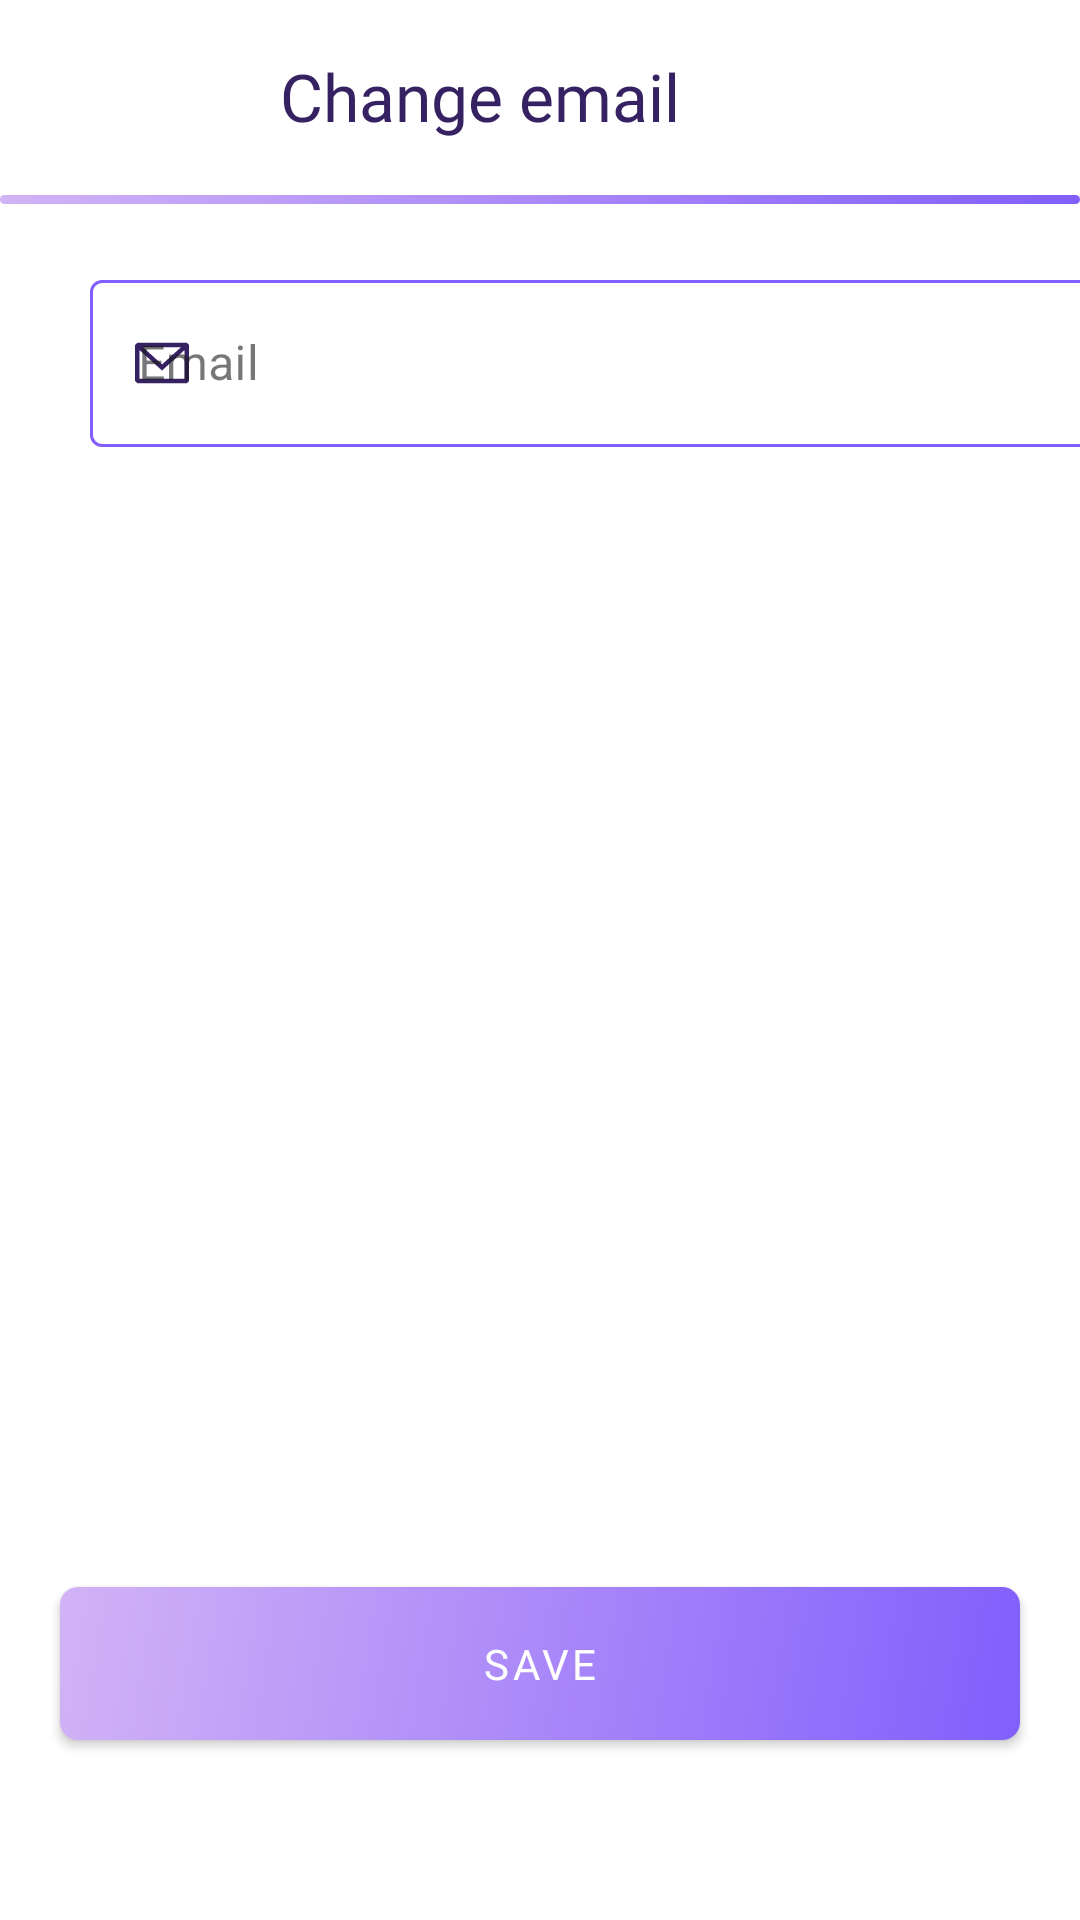

Android layout source for this screen:
<!-- AndroidManifest.xml: application theme Theme.AplikacjaProjektZespolowyPWr -->
<!-- res/layout/fragment_change_email.xml -->
<?xml version="1.0" encoding="utf-8"?>
<FrameLayout xmlns:android="http://schemas.android.com/apk/res/android"
    xmlns:tools="http://schemas.android.com/tools"
    android:layout_width="match_parent"
    android:layout_height="match_parent"
    xmlns:app="http://schemas.android.com/apk/res-auto"
    tools:context=".ui.fragments.ChangeEmailFragment">

    <androidx.appcompat.widget.Toolbar
        android:id="@+id/changeEmailSettingsToolbar"
        android:layout_width="match_parent"
        android:layout_height="wrap_content"
        android:background="@color/background"
        app:titleTextColor="@color/onBackground">

        <FrameLayout
            android:layout_width="match_parent"
            android:layout_height="match_parent">

            <TextView
                android:id="@+id/toolbarTitle"
                android:layout_width="wrap_content"
                android:layout_height="match_parent"
                android:layout_gravity="center"
                android:ellipsize="end"
                android:fontFamily="@font/roboto_bold"
                android:maxLines="1"
                android:paddingEnd="56dp"
                android:text="@string/change_email"
                android:textColor="@color/onBackground"
                android:textFontWeight="500"
                android:textSize="22sp"
                tools:ignore="RtlSymmetry" />
        </FrameLayout>

    </androidx.appcompat.widget.Toolbar>

    <View
        android:id="@+id/toolbarView"
        android:layout_width="match_parent"
        android:layout_height="3dp"
        android:layout_marginTop="65dp"
        android:background="@drawable/gradient_button" />

    <ScrollView
        android:layout_width="match_parent"
        android:layout_height="match_parent"
        android:layout_marginTop="68dp"
        android:fillViewport="true">

        <LinearLayout
            android:layout_width="match_parent"
            android:layout_height="wrap_content"
            android:layout_marginHorizontal="30dp"
            android:orientation="vertical">

            <com.google.android.material.textfield.TextInputLayout
                android:id="@+id/emailTextField"
                android:layout_width="match_parent"
                android:layout_height="wrap_content"
                android:layout_marginBottom="15dp"
                android:layout_marginTop="20dp"
                style="@style/Widget.AplikacjaProjektZespolowyPWr.EditText"
                app:startIconDrawable="@drawable/email_icon"
                android:hint="@string/email">

                <com.google.android.material.textfield.TextInputEditText
                    android:id="@+id/emailEditText"
                    android:layout_width="match_parent"
                    android:layout_height="wrap_content"
                    android:maxLines="1"
                    android:singleLine="true"
                    android:inputType="text"
                    android:ellipsize="end"
                    android:scrollHorizontally="true"
                    android:imeOptions="actionDone"
                    tools:ignore="TextContrastCheck,VisualLintTextFieldSize" />

            </com.google.android.material.textfield.TextInputLayout>

        </LinearLayout>
    </ScrollView>

    <com.google.android.material.button.MaterialButton
        android:id="@+id/saveButton"
        android:layout_gravity="bottom"
        style="@style/Widget.MaterialComponents.Button"
        android:layout_width="match_parent"
        android:layout_height="wrap_content"
        android:layout_marginLeft="20dp"
        android:fontFamily="@font/roboto_bold"
        app:backgroundTint="@null"
        android:background="@drawable/gradient_button"
        android:layout_marginTop="20dp"
        android:layout_marginRight="20dp"
        android:layout_marginBottom="60dp"
        android:paddingVertical="10dp"
        android:text="@string/save"
        android:textAllCaps="true"
        tools:ignore="TextContrastCheck,VisualLintButtonSize" />

</FrameLayout>
<!-- resources referenced by this layout -->
<resources>
  <color name="background">#ffffff</color>
  <color name="onBackground">#362162</color>
  <!-- drawable email_icon (drawable) -->
  <vector xmlns:android="http://schemas.android.com/apk/res/android"
      android:width="24dp"
      android:height="24dp"
      android:viewportWidth="24"
      android:viewportHeight="24">
    <path
        android:pathData="M3.75,5.25L3,6V18L3.75,18.75H20.25L21,18V6L20.25,5.25H3.75ZM4.5,7.695V17.25H19.5V7.695L12,14.514L4.5,7.695ZM18.31,6.75H5.69L12,12.486L18.31,6.75Z"
        android:fillColor="#080341"
        android:fillType="evenOdd"/>
  </vector>
  <!-- drawable gradient_button (drawable) -->
  <?xml version="1.0" encoding="utf-8"?>
  <shape xmlns:android="http://schemas.android.com/apk/res/android" android:shape="rectangle" >
      <gradient
          android:startColor="@color/primary"
          android:endColor="@color/secondary"
          android:angle="135"/>
      <corners android:radius="6dp" />
  </shape>
  <string name="change_email">Change email</string>
  <string name="email">Email</string>
  <string name="save">Save</string>
  <style name="Widget.AplikacjaProjektZespolowyPWr.EditText" parent="Widget.MaterialComponents.TextInputLayout.OutlinedBox">
          <item name="boxStrokeColor">@color/primary</item>
          <item name="boxBackgroundColor">@color/background</item>
          <item name="hintTextColor">@color/label_color</item>
          <item name="boxStrokeErrorColor">@color/red_error</item>
          <item name="errorTextColor">@color/red_error</item>
          <item name="startIconTint">@color/onBackground</item>
          <item name="endIconTint">@color/onBackground</item>
      </style>
  <style name="Theme.AplikacjaProjektZespolowyPWr" parent="Base.Theme.AplikacjaProjektZespolowyPWr" />
  <color name="primary">#825efc</color>
  <color name="secondary">#D2B3F6</color>
  <color name="red_error">#F60707</color>
  <style name="Base.Theme.AplikacjaProjektZespolowyPWr" parent="Theme.Material3.DayNight.NoActionBar">
          <item name="colorPrimary">@color/primary</item>
          <item name="colorOnPrimary">@color/onPrimary</item>
          <item name="colorSecondary">@color/secondary</item>
          <item name="colorOnSecondary">@color/onPrimary</item>
          <item name="colorAccent">@color/accent</item>
          <item name="android:windowBackground">@color/background</item>
          <item name="textFillColor">@color/onPrimary</item>
      </style>
  <color name="onPrimary">#ffffff</color>
  <color name="accent">#7f4bd6</color>
</resources>
